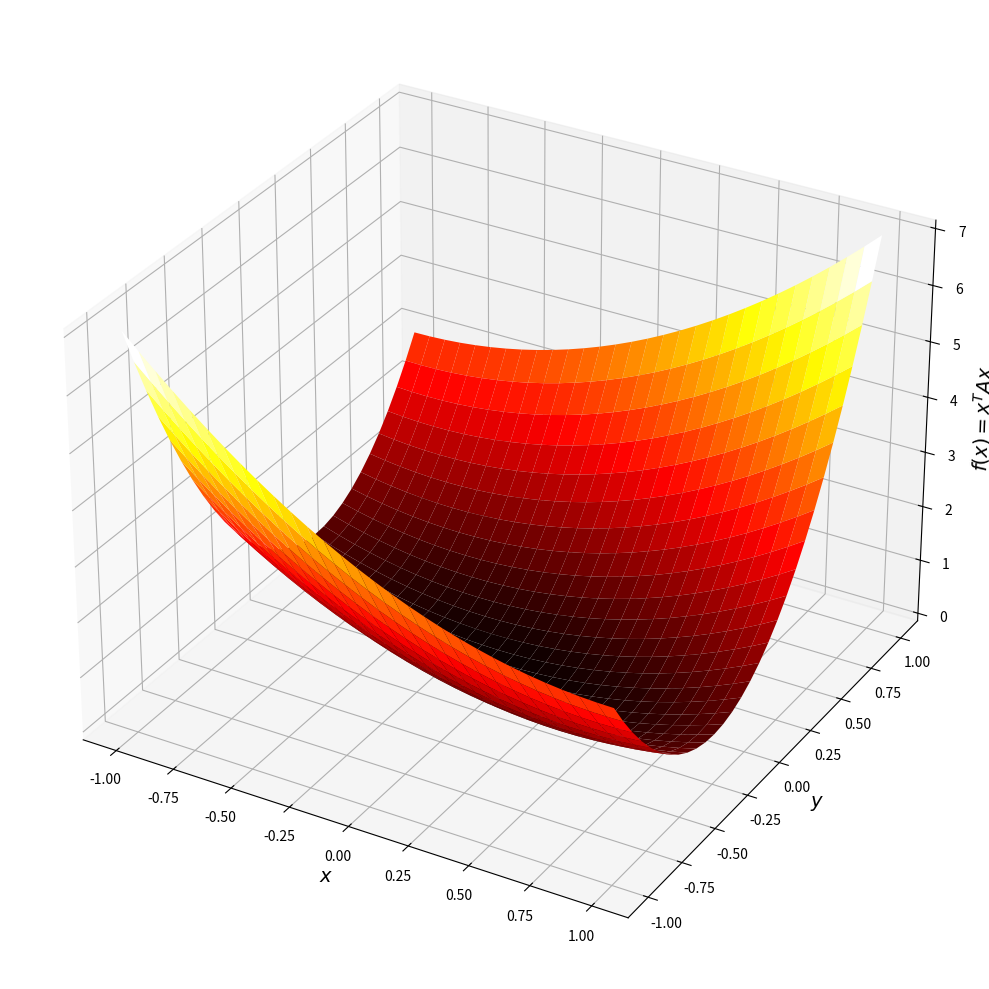
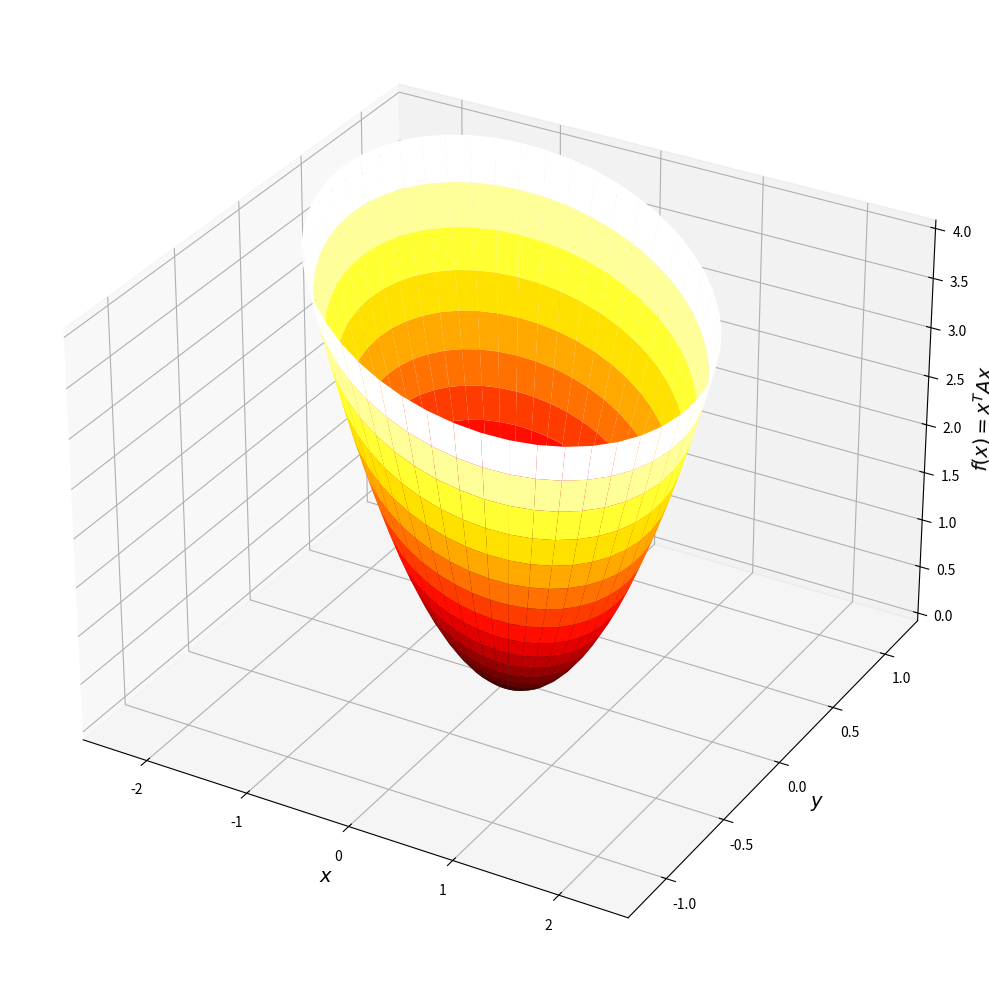
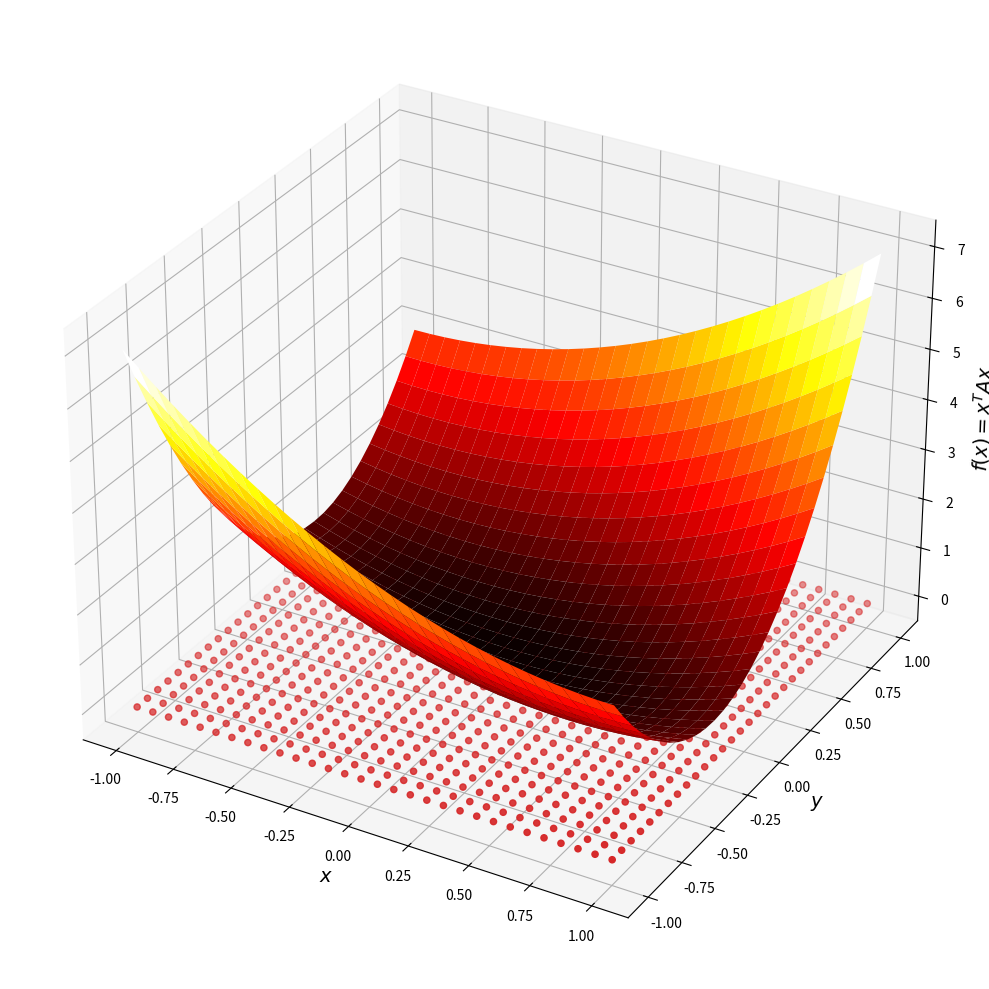
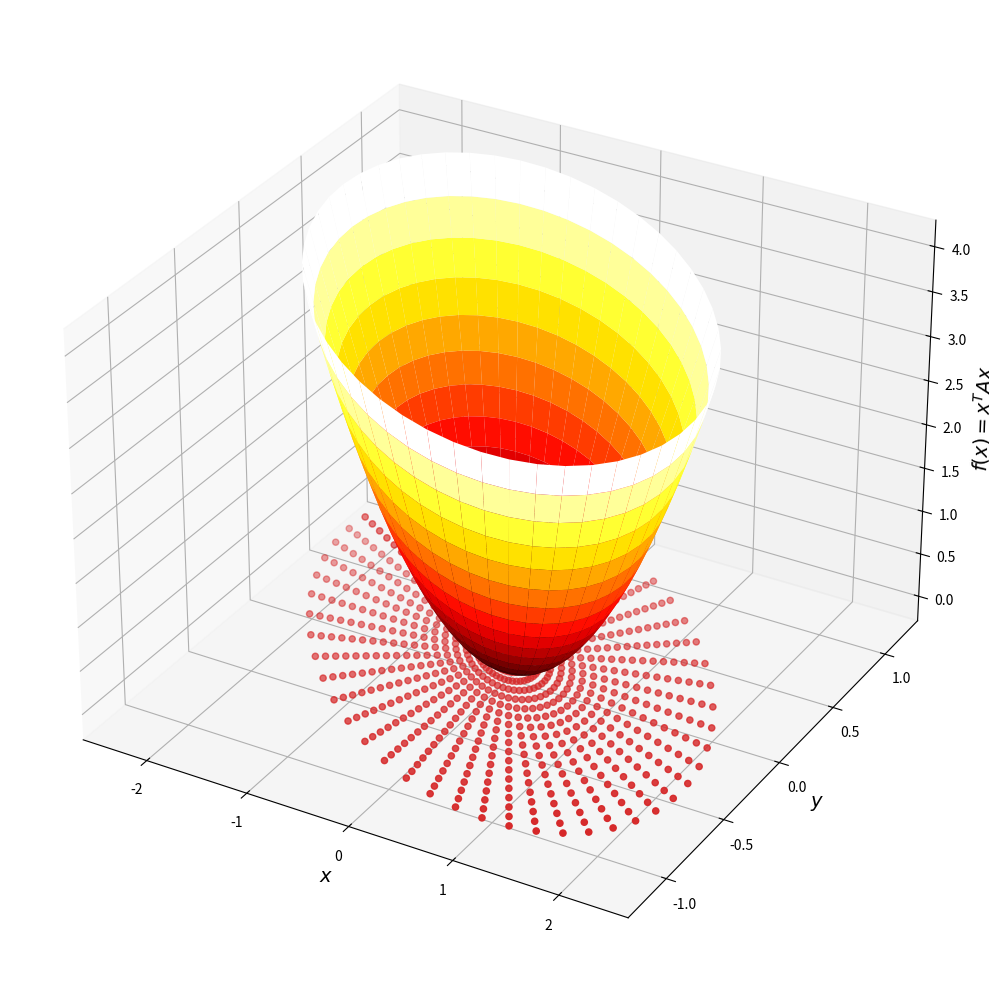
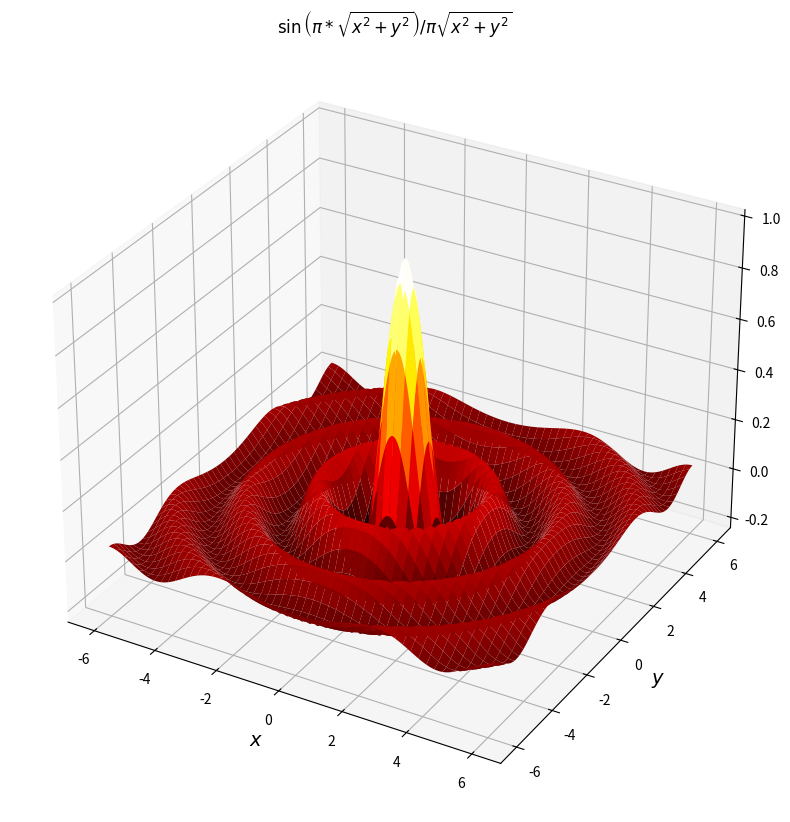
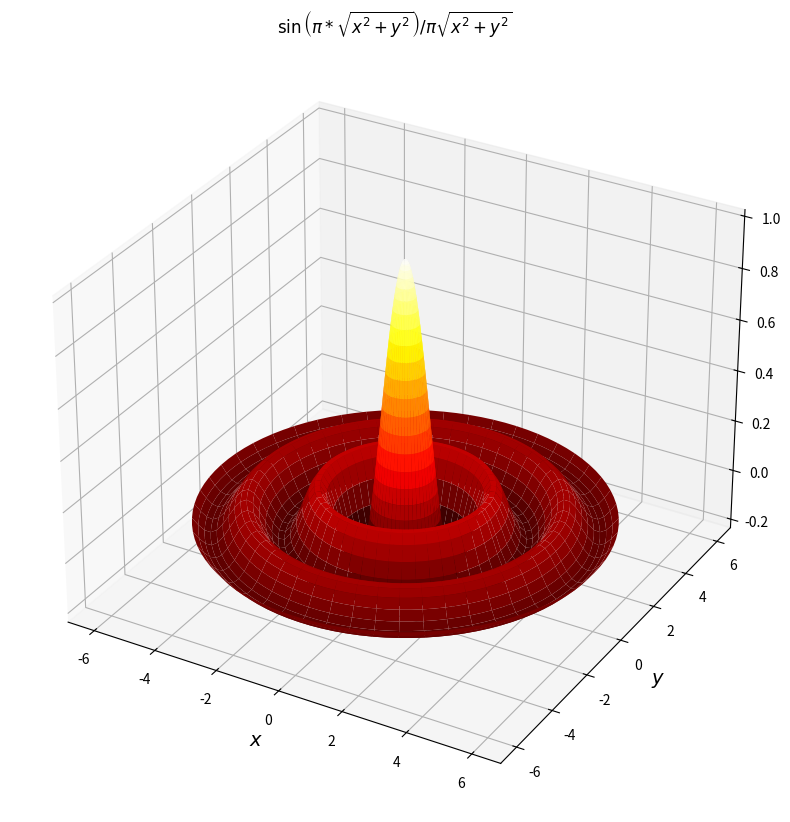
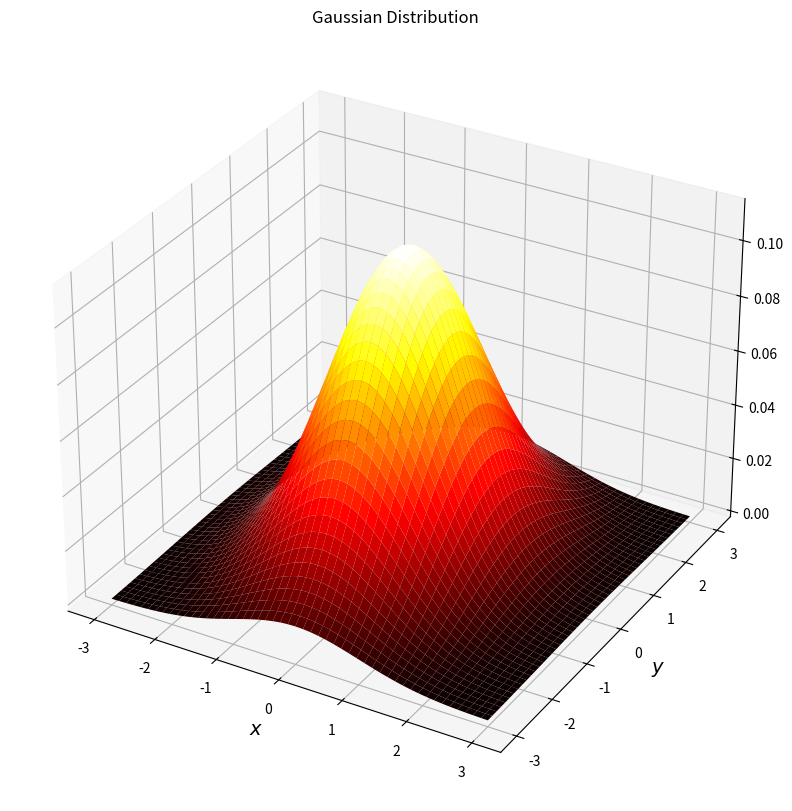
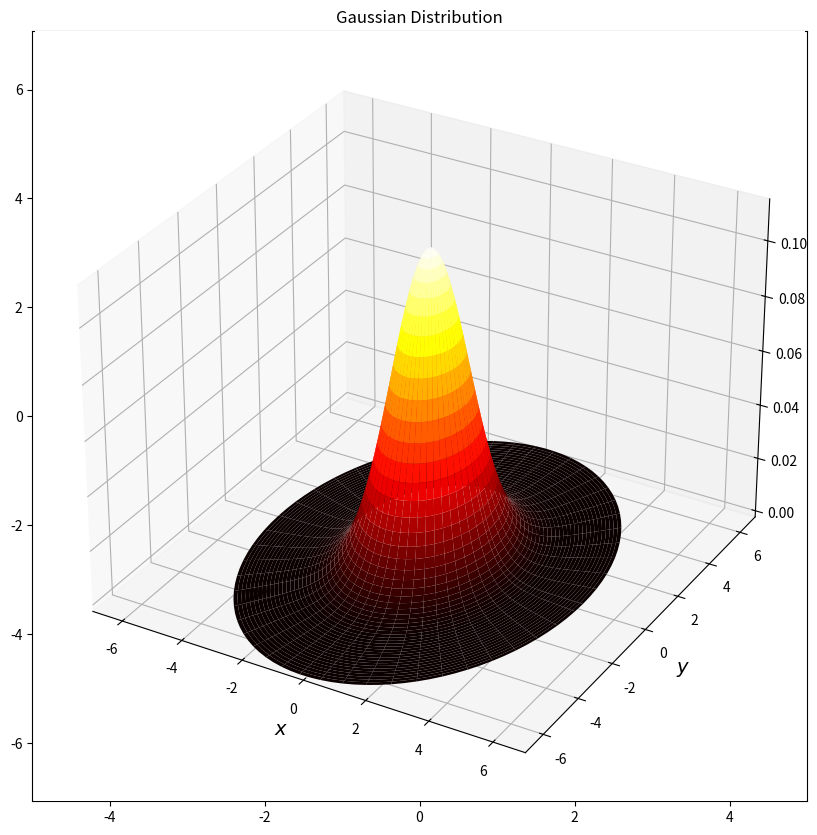
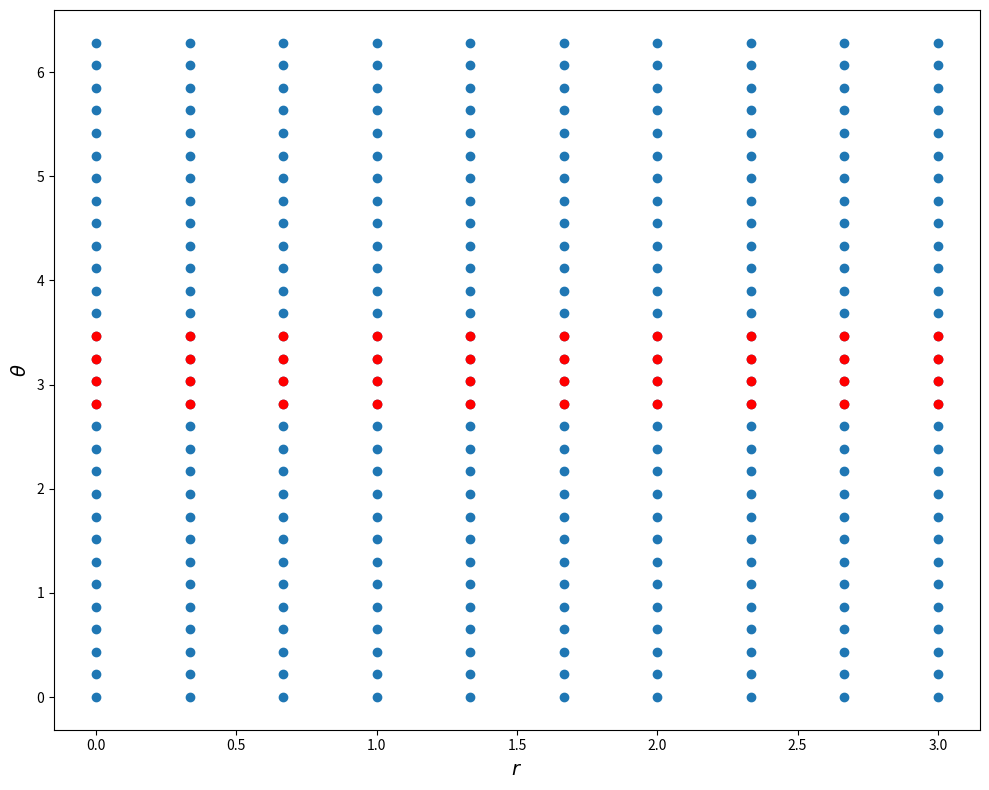

Generate these figures, in order, with matplotlib: (Note: this script raises an exception after producing the figures.)
import numpy as np
from matplotlib import pyplot as plt


def plot_rectangular_grid(mode="h"):
    n_x = 10
    n_y = 30

    x = np.linspace(0, 3, n_x)
    y = np.linspace(0, 2 * np.pi, n_y)
    X, Y = np.meshgrid(x, y)

    plt.figure(figsize=(10, 8))
    plt.scatter(X.ravel(), Y.ravel())
    plt.xlabel(r"$r$", fontsize=14)
    plt.ylabel(r"$\theta$", fontsize=14)
    vert_mid = n_x // 2
    horiz_mid = n_y // 2
    if mode.lower() == "h":
        plt.scatter(X[horiz_mid - 2 : horiz_mid + 2, :].ravel(), Y[horiz_mid - 2 : horiz_mid + 2, :].ravel(), color="r")
        plt.tight_layout()
        plt.savefig("../../images/3d-plotting-using-non-rectangular-grids/rectangular-horizontal.png")
    else:
        plt.scatter(X[:, vert_mid - 2 : vert_mid + 2].ravel(), Y[:, vert_mid - 2 : vert_mid + 2].ravel(), color="g")
        plt.tight_layout()
        plt.savefig("../../images/3d-plotting-using-non-rectangular-grids/rectangular-vertical.png")


def plot_ellipse_grid(xlim=None, ylim=None, a=1, b=1, angle=0, center=np.zeros((2, 1)), mode="h"):
    n_r = 10
    n_theta = 30
    r = np.linspace(0, 3, n_r)
    theta = np.linspace(0, 2 * np.pi, n_theta)
    rot_mat = np.asarray([[np.cos(angle), -np.sin(angle)], [np.sin(angle), np.cos(angle)]])
    R, Theta = np.meshgrid(r, theta)
    scaled_x = (a * R * np.cos(Theta)).reshape((-1, 1))
    scaled_y = (b * R * np.sin(Theta)).reshape((-1, 1))
    plot_grid = rot_mat @ np.hstack([scaled_x, scaled_y]).T + center

    plt.figure(figsize=(10, 8))
    plt.xlim(xlim)
    plt.ylim(ylim)

    plt.scatter(plot_grid[0, :], plot_grid[1, :])
    vert_mid = n_r // 2
    horiz_mid = n_theta // 2
    if mode.lower() == "h":
        scaled_x = (a * R * np.cos(Theta))[horiz_mid - 2 : horiz_mid + 2, :].reshape((-1, 1))
        scaled_y = (b * R * np.sin(Theta))[horiz_mid - 2 : horiz_mid + 2, :].reshape((-1, 1))
        c = "r"
    else:
        scaled_x = (a * R * np.cos(Theta))[:, vert_mid - 2 : vert_mid + 2].reshape((-1, 1))
        scaled_y = (b * R * np.sin(Theta))[:, vert_mid - 2 : vert_mid + 2].reshape((-1, 1))
        c = "g"

    plot_grid = rot_mat @ np.hstack([scaled_x, scaled_y]).T + center
    plt.scatter(plot_grid[0, :], plot_grid[1, :], color=c)
    plt.tight_layout()


def plot_sinc_surface():
    x = np.linspace(-6, 6, 400) + 1e-6
    y = np.linspace(-6, 6, 400)

    X, Y = np.meshgrid(x, y)
    Z = np.sin(np.pi * np.sqrt(X**2 + Y**2)) / (np.pi * np.sqrt(X**2 + Y**2))

    fig = plt.figure(figsize=(10, 10))
    ax = fig.add_subplot(111, projection="3d")
    ax.plot_surface(X, Y, Z, cmap="hot")
    ax.set_title(r"$\sin\left(\pi * \sqrt{x^2+y^2}\right)/\pi\sqrt{x^2+y^2}$")
    ax.set_xlabel(r"$x$", fontsize=14)
    ax.set_ylabel(r"$y$", fontsize=14)

    r = np.hstack([np.arange(0, 1, 0.1 / 2) + 1e-6, np.linspace(1, 6, 30)])
    theta = np.linspace(0, 2 * np.pi, 100)
    R, Theta = np.meshgrid(r, theta)

    X, Y = R * np.cos(Theta), R * np.sin(Theta)
    Z = np.sin(np.pi * np.sqrt(X**2 + Y**2)) / (np.pi * np.sqrt(X**2 + Y**2))
    fig = plt.figure(figsize=(10, 10))
    ax = fig.add_subplot(111, projection="3d")
    ax.plot_surface(X, Y, Z, cmap="hot")
    ax.set_title(r"$\sin\left(\pi * \sqrt{x^2+y^2}\right)/\pi\sqrt{x^2+y^2}$")
    ax.set_xlabel(r"$x$", fontsize=14)
    ax.set_ylabel(r"$y$", fontsize=14)


def plot_gaussian_surface():
    x = np.linspace(-3, 3, 400) + 1e-6
    y = np.linspace(-3, 3, 400)

    correlation = 0.0
    var_x = 1
    var_y = 2
    cov_xy = correlation * np.sqrt(var_x * var_y)
    var_mat = np.asarray([[var_x, cov_xy], [cov_xy, var_y]])

    X, Y = np.meshgrid(x, y)
    xy_stacked = np.vstack([X.reshape((1, -1)), Y.reshape((1, -1))])
    mahalonobis_dist = np.sum(xy_stacked * np.linalg.solve(var_mat, xy_stacked), axis=0).reshape(X.shape)

    Z = 1 / np.sqrt((2 * np.pi) ** 2 * np.linalg.det(var_mat)) * np.exp(-0.5 * mahalonobis_dist)

    fig = plt.figure(figsize=(10, 10))
    ax = fig.add_subplot(111, projection="3d")
    ax.plot_surface(X, Y, Z, cmap="hot")
    ax.set_title("Gaussian Distribution")
    ax.set_xlabel(r"$x$", fontsize=14)
    ax.set_ylabel(r"$y$", fontsize=14)

    a = np.sqrt(var_x)
    b = np.sqrt(var_y)
    r = np.linspace(0, 5, 50) + 1e-6
    theta = np.linspace(0, 2 * np.pi, 100)
    R, Theta = np.meshgrid(r, theta)
    X, Y = a * R * np.cos(Theta), b * R * np.sin(Theta)

    # plt.figure()
    # plt.scatter(X.ravel(), Y.ravel())
    xy_stacked = np.vstack([X.reshape((1, -1)), Y.reshape((1, -1))])
    mahalonobis_dist = np.sum(xy_stacked * np.linalg.solve(var_mat, xy_stacked), axis=0).reshape(X.shape)
    Z = 1 / np.sqrt((2 * np.pi) ** 2 * np.linalg.det(var_mat)) * np.exp(-0.5 * mahalonobis_dist)

    fig = plt.figure(figsize=(10, 10))
    plt.contour(X, Y, Z)
    ax = fig.add_subplot(111, projection="3d")
    ax.plot_surface(X, Y, Z, cmap="hot")
    ax.set_xlim([-7, 7])
    ax.set_ylim([-7, 7])
    ax.set_title(r"Gaussian Distribution")
    ax.set_xlabel(r"$x$", fontsize=14)
    ax.set_ylabel(r"$y$", fontsize=14)


def plot_elongated_paraboloid(with_grid=False):
    x = np.linspace(-1, 1, 30)
    y = np.linspace(-1, 1, 30)

    correlation = 0.5
    var_x = 1
    var_y = 4
    X, Y = np.meshgrid(x, y)
    cov_xy = correlation * np.sqrt(var_x * var_y)
    Z = var_x * X**2 + var_y * Y**2 + 2 * cov_xy * X * Y

    sigma = np.asarray([[var_x, cov_xy], [cov_xy, var_y]])
    fig = plt.figure(figsize=(10, 10))
    ax = fig.add_subplot(111, projection="3d")
    if with_grid:
        ax.scatter(X.ravel(), Y.ravel(), np.zeros(X.size), c="tab:red")
    ax.plot_surface(X, Y, Z, cmap="hot")
    ax.set_xlabel(r"$x$", fontsize=14)
    ax.set_ylabel(r"$y$", fontsize=14)
    ax.set_zlabel(r"$f(x) = x^TAx$", fontsize=14)
    plt.tight_layout()

    r = np.linspace(0, 2, 20)
    theta = np.linspace(0, 2 * np.pi, 50)
    R_mesh, Theta_mesh = np.meshgrid(r, theta)

    eig_vals, eig_vecs = np.linalg.eigh(sigma)
    major_axis = eig_vecs[:, 0]
    angle = np.arctan2(major_axis[1], major_axis[0])
    rot_mat = np.asarray([[np.cos(angle), -np.sin(angle)], [np.sin(angle), np.cos(angle)]])
    a, b = 1 / np.sqrt(eig_vals[0]), 1 / np.sqrt(eig_vals[1])

    scaled_x = (a * R_mesh * np.cos(Theta_mesh)).ravel()
    scaled_y = (b * R_mesh * np.sin(Theta_mesh)).ravel()
    plot_grid = rot_mat @ np.stack([scaled_x, scaled_y], axis=1).T
    Z = np.sum(plot_grid * (sigma @ plot_grid), axis=0).reshape(R_mesh.shape)

    fig = plt.figure(figsize=(10, 10))
    ax = fig.add_subplot(111, projection="3d")
    if with_grid:
        ax.scatter(plot_grid[0, :], plot_grid[1, :], np.zeros(R_mesh.size), c="tab:red")
    ax.plot_surface(plot_grid[0, :].reshape(R_mesh.shape), plot_grid[1, :].reshape(R_mesh.shape), Z, cmap="hot")
    ax.set_xlabel(r"$x$", fontsize=14)
    ax.set_ylabel(r"$y$", fontsize=14)
    ax.set_zlabel(r"$f(x) = x^TAx$", fontsize=14)
    plt.tight_layout()


if __name__ == "__main__":
    center = np.asarray([0.25, -0.25]).reshape((-1, 1))
    plot_elongated_paraboloid(with_grid=False)
    plot_elongated_paraboloid(with_grid=True)
    plot_sinc_surface()
    plot_gaussian_surface()
    plot_rectangular_grid(mode="h")
    plot_rectangular_grid(mode="v")
    plot_ellipse_grid([-3, 3], [-3, 3], mode="h")
    plot_ellipse_grid([-3, 3], [-3, 3], mode="v")
    plot_ellipse_grid([-1, 1], [-1, 1], 1 / 3, 1 / 9, mode="h")
    plot_ellipse_grid([-1, 1], [-1, 1], 1 / 3, 1 / 9, mode="v")
    plot_ellipse_grid([-1, 1], [-1, 1], 1 / 3, 1 / 9, -np.pi / 3, mode="h")
    plot_ellipse_grid([-1, 1], [-1, 1], 1 / 3, 1 / 9, -np.pi / 3, mode="v")
    plot_ellipse_grid([-1, 1], [-1, 1], 1 / 3, 1 / 9, -np.pi / 3, center, mode="h")
    plot_ellipse_grid([-1, 1], [-1, 1], 1 / 3, 1 / 9, -np.pi / 3, center, mode="v")

    plt.show()
